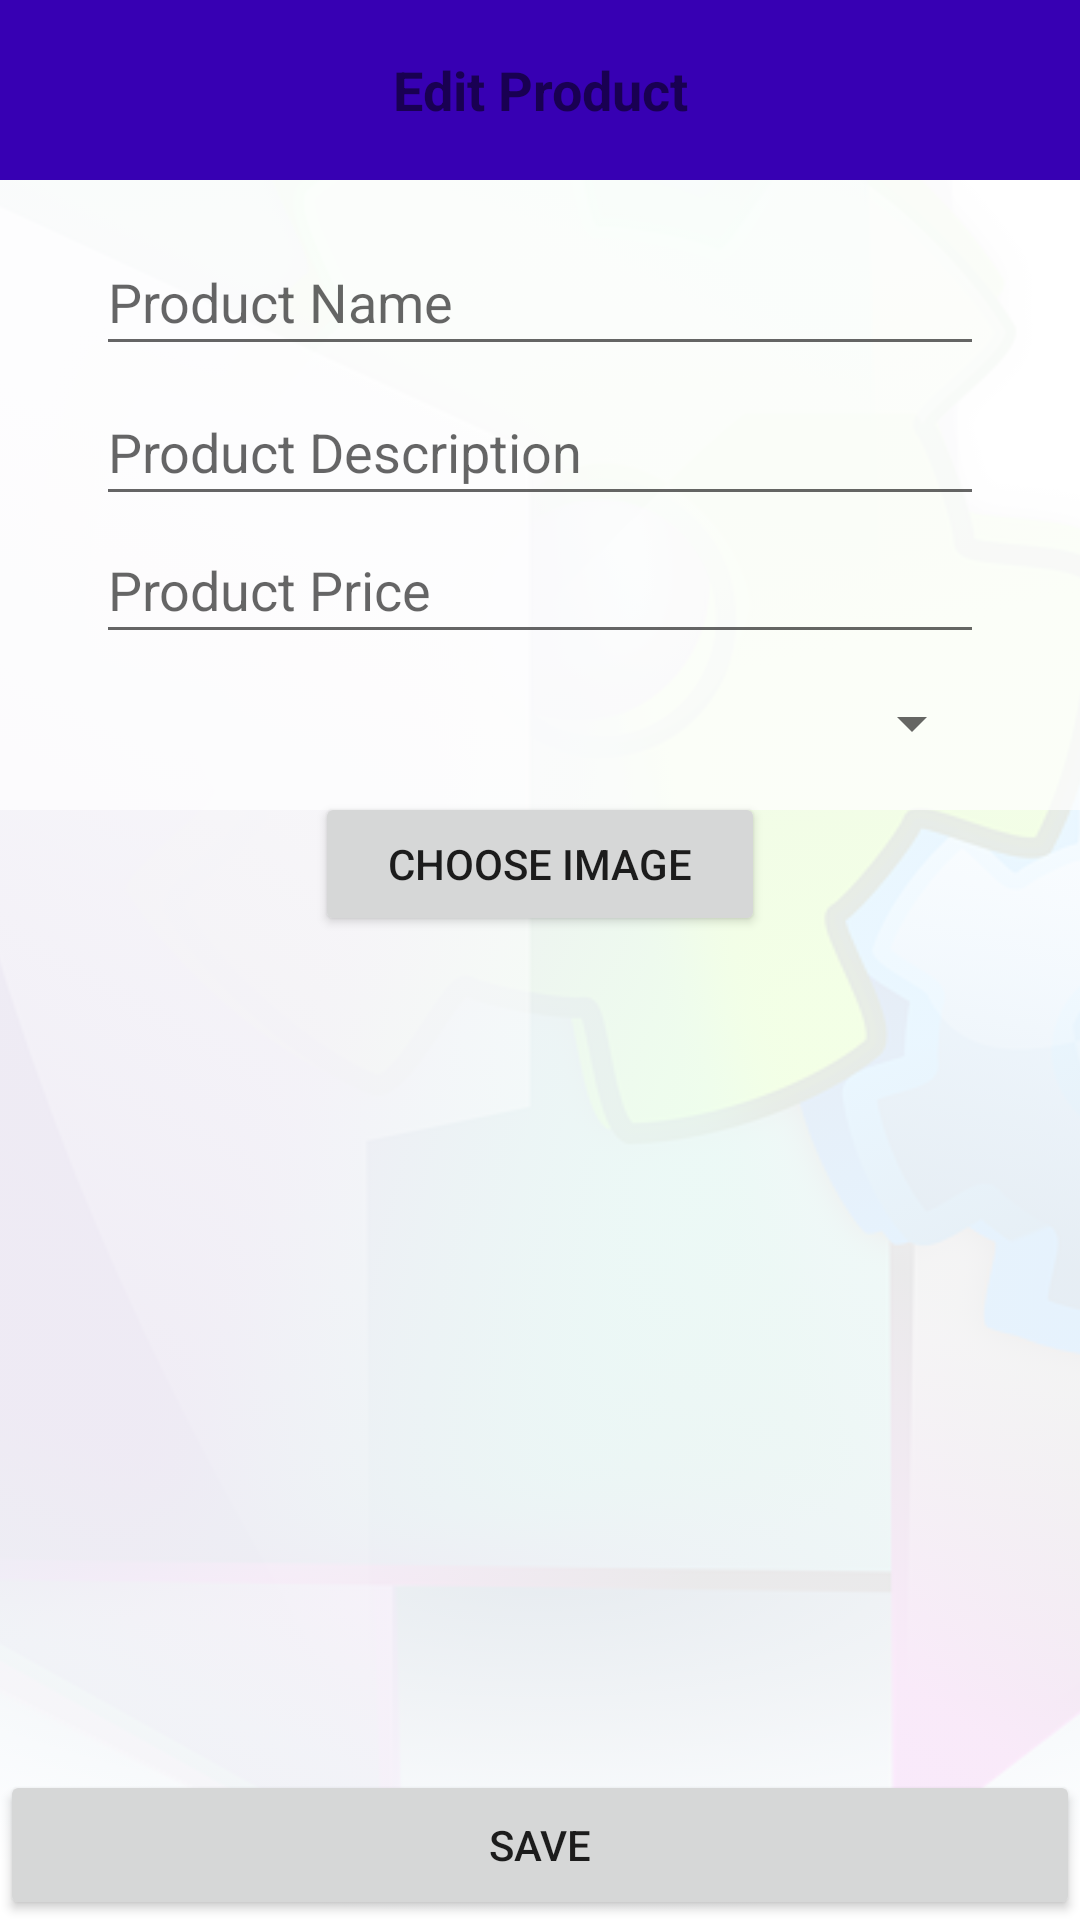

Write the Android layout XML for this screen, with the resource values it uses.
<!-- AndroidManifest.xml: application theme Theme.FlexyOwner -->
<!-- res/layout/activity_edit_product.xml -->
<?xml version="1.0" encoding="utf-8"?>
<androidx.constraintlayout.widget.ConstraintLayout xmlns:android="http://schemas.android.com/apk/res/android"
    xmlns:app="http://schemas.android.com/apk/res-auto"
    xmlns:tools="http://schemas.android.com/tools"
    android:layout_width="match_parent"
    android:layout_height="match_parent"
    tools:context=".EditProduct">

    <ImageView
        android:id="@+id/imageViewBackground"
        android:layout_width="0dp"
        android:layout_height="0dp"
        android:alpha="0.1"
        android:contentDescription="@string/imageView"
        android:scaleType="centerCrop"
        app:layout_constraintBottom_toBottomOf="parent"
        app:layout_constraintEnd_toEndOf="parent"
        app:layout_constraintHorizontal_bias="1.0"
        app:layout_constraintStart_toStartOf="parent"
        app:layout_constraintTop_toTopOf="parent"
        app:layout_constraintVertical_bias="0.0"
        app:srcCompat="@drawable/options" />

    <Button
        android:id="@+id/buttonEditProduct"
        android:layout_width="0dp"
        android:layout_height="50dp"
        android:text="@string/btnSave"
        app:layout_constraintBottom_toBottomOf="parent"
        app:layout_constraintEnd_toEndOf="parent"
        app:layout_constraintStart_toStartOf="parent" />

    <TextView
        android:id="@+id/textViewTitle"
        android:layout_width="0dp"
        android:layout_height="60dp"
        android:background="@color/colorPrimaryDark"
        android:gravity="center"
        android:text="@string/editProduct"
        android:textColor="@color/common_google_signin_btn_text_dark_default"
        android:textSize="18sp"
        android:textStyle="bold"
        app:layout_constraintEnd_toEndOf="parent"
        app:layout_constraintStart_toStartOf="parent"
        app:layout_constraintTop_toTopOf="parent" />

    <View
        android:id="@+id/view5"
        android:layout_width="match_parent"
        android:layout_height="210dp"
        android:background="#B3FFFFFF"
        app:layout_constraintEnd_toEndOf="parent"
        app:layout_constraintStart_toStartOf="parent"
        app:layout_constraintTop_toBottomOf="@+id/textViewTitle" />

    <EditText
        android:id="@+id/editTextProductName"
        android:layout_width="0dp"
        android:layout_height="46dp"
        android:layout_marginStart="32dp"
        android:layout_marginLeft="32dp"
        android:layout_marginTop="16dp"
        android:layout_marginEnd="32dp"
        android:layout_marginRight="32dp"
        android:ems="10"
        android:hint="@string/productName"
        android:inputType="textPersonName"
        app:layout_constraintEnd_toEndOf="@+id/view5"
        app:layout_constraintStart_toStartOf="@+id/view5"
        app:layout_constraintTop_toBottomOf="@+id/textViewTitle" />

    <EditText
        android:id="@+id/editTextProductDescription"
        android:layout_width="0dp"
        android:layout_height="46dp"
        android:layout_marginStart="32dp"
        android:layout_marginLeft="32dp"
        android:layout_marginTop="66dp"
        android:layout_marginEnd="32dp"
        android:layout_marginRight="32dp"
        android:ems="10"
        android:hint="@string/productDescription"
        android:minLines="3"
        android:inputType="textPersonName"
        app:layout_constraintEnd_toEndOf="@+id/view5"
        app:layout_constraintStart_toStartOf="@+id/view5"
        app:layout_constraintTop_toBottomOf="@+id/textViewTitle" />

    <EditText
        android:id="@+id/editTextProductPrice"
        android:layout_width="0dp"
        android:layout_height="46dp"
        android:layout_marginStart="32dp"
        android:layout_marginLeft="32dp"
        android:layout_marginEnd="32dp"
        android:layout_marginRight="32dp"
        android:ems="10"
        android:hint="@string/productPrice"
        android:minLines="3"
        android:inputType="textPersonName"
        app:layout_constraintEnd_toEndOf="@+id/view5"
        app:layout_constraintStart_toStartOf="@+id/view5"
        app:layout_constraintTop_toBottomOf="@+id/editTextProductDescription" />

    <Spinner
        android:id="@+id/spinnerProductTyoe"
        android:layout_width="0dp"
        android:layout_height="46dp"
        android:layout_marginStart="32dp"
        android:layout_marginLeft="32dp"
        android:layout_marginEnd="32dp"
        android:layout_marginRight="32dp"
        tools:layout_editor_absoluteX="1dp"
        tools:layout_editor_absoluteY="234dp"
        app:layout_constraintEnd_toEndOf="@+id/view5"
        app:layout_constraintStart_toStartOf="@+id/view5"
        app:layout_constraintTop_toBottomOf="@+id/editTextProductPrice"/>

    <Button
        android:id="@+id/btnChooseImage"
        android:text="Choose Image"
        android:layout_weight="1"
        android:layout_width="150dp"
        android:layout_height="wrap_content"
        app:layout_constraintEnd_toEndOf="@+id/view5"
        app:layout_constraintStart_toStartOf="@+id/view5"
        app:layout_constraintTop_toBottomOf="@+id/spinnerProductTyoe"
        />

    <ImageView
        android:id="@+id/imgViewProductImage"
        android:layout_width="200dp"
        android:layout_height="200dp"
        app:layout_constraintEnd_toEndOf="@+id/view5"
        app:layout_constraintStart_toStartOf="@+id/view5"
        app:layout_constraintTop_toBottomOf="@+id/btnChooseImage"
        />

</androidx.constraintlayout.widget.ConstraintLayout>
<!-- resources referenced by this layout -->
<resources>
  <!-- drawable options: png bitmap (drawable, 374635 bytes) -->
  <string name="btnSave">Save</string>
  <string name="editProduct">Edit Product</string>
  <string name="imageView">Image</string>
  <string name="productDescription">Product Description</string>
  <string name="productName">Product Name</string>
  <string name="productPrice">Product Price</string>
  <style name="Theme.FlexyOwner" parent="Theme.MaterialComponents.DayNight.DarkActionBar">
          
          <item name="colorPrimary">@color/purple_500</item>
          <item name="colorPrimaryVariant">@color/purple_700</item>
          <item name="colorOnPrimary">@color/white</item>
          
          <item name="colorSecondary">@color/teal_200</item>
          <item name="colorSecondaryVariant">@color/teal_700</item>
          <item name="colorOnSecondary">@color/black</item>
          
          <item name="android:statusBarColor" tools:targetApi="l">?attr/colorPrimaryVariant</item>
          
      </style>
  <!-- not gathered from this repository: default colours our renderer supplied (Android Studio template values) -->
  <color name="purple_500">#FF6200EE</color>
  <color name="purple_700">#FF3700B3</color>
  <color name="teal_200">#FF03DAC5</color>
  <color name="teal_700">#FF018786</color>
  <color name="black">#FF000000</color>
  <color name="white">#FFFFFFFF</color>
  <color name="colorPrimaryDark">#FF3700B3</color>
</resources>
